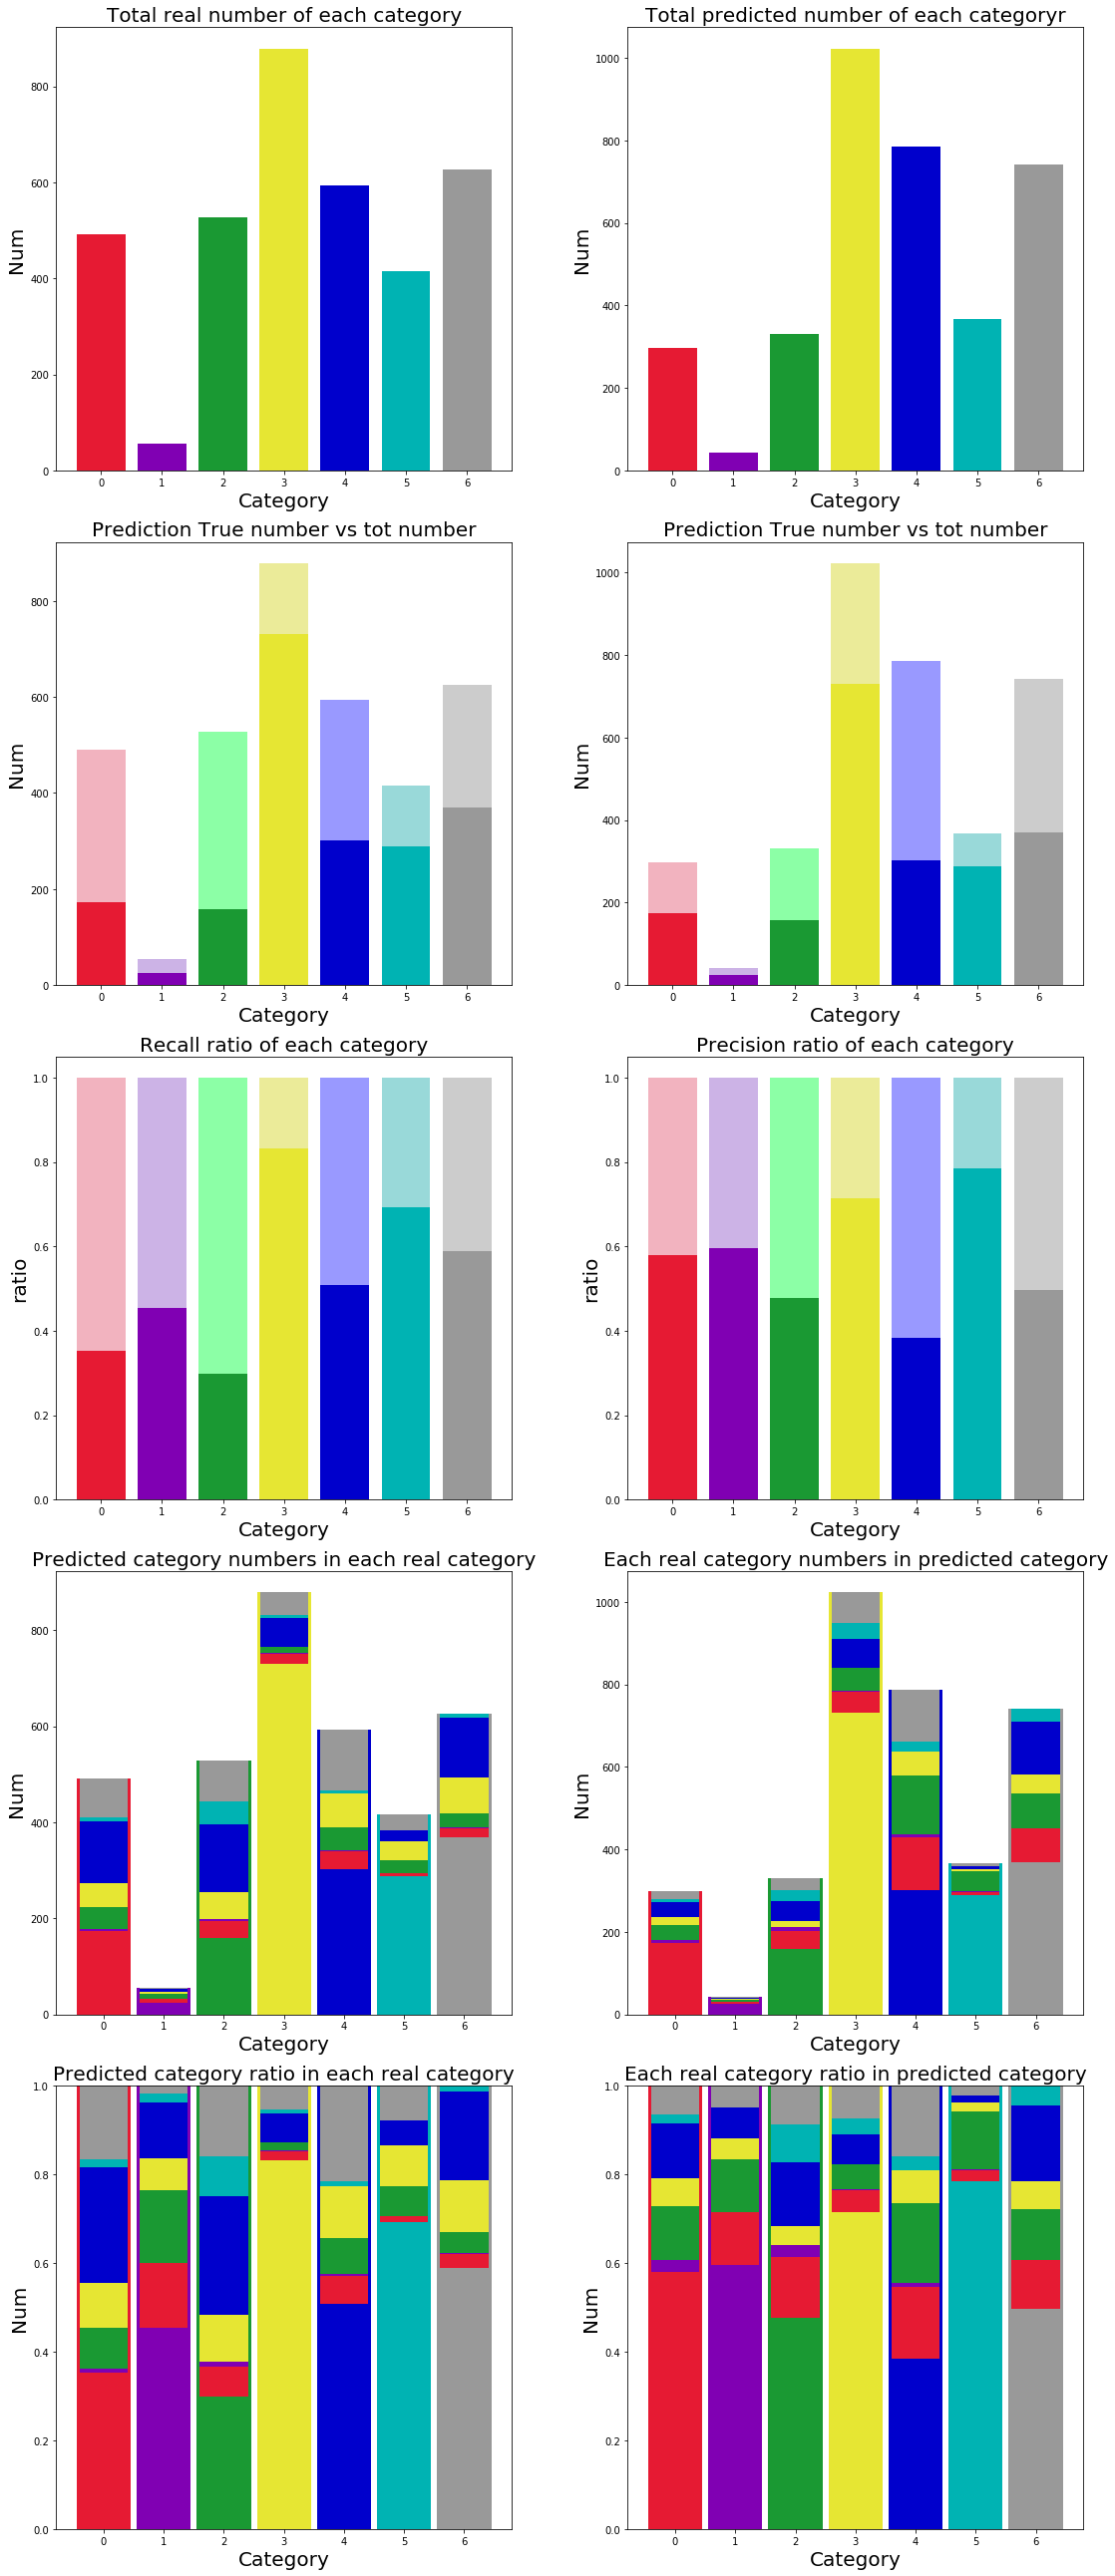

Source data for this figure (header and first rows):
pred_y, 0, 1, 2, 3, 4, 5, 6
0, 173.0, 8.0, 36.0, 19.0, 37.0, 6.0, 19.0
1, 5.0, 25.0, 5.0, 2.0, 3.0, 0.0, 2.0
2, 45.0, 9.0, 158.0, 14.0, 48.0, 28.0, 29.0
3, 50.0, 4.0, 56.0, 731.0, 70.0, 38.0, 74.0
4, 128.0, 7.0, 141.0, 59.0, 302.0, 24.0, 125.0
5, 9.0, 1.0, 48.0, 7.0, 6.0, 288.0, 8.0
6, 81.0, 1.0, 84.0, 47.0, 128.0, 32.0, 369.0
